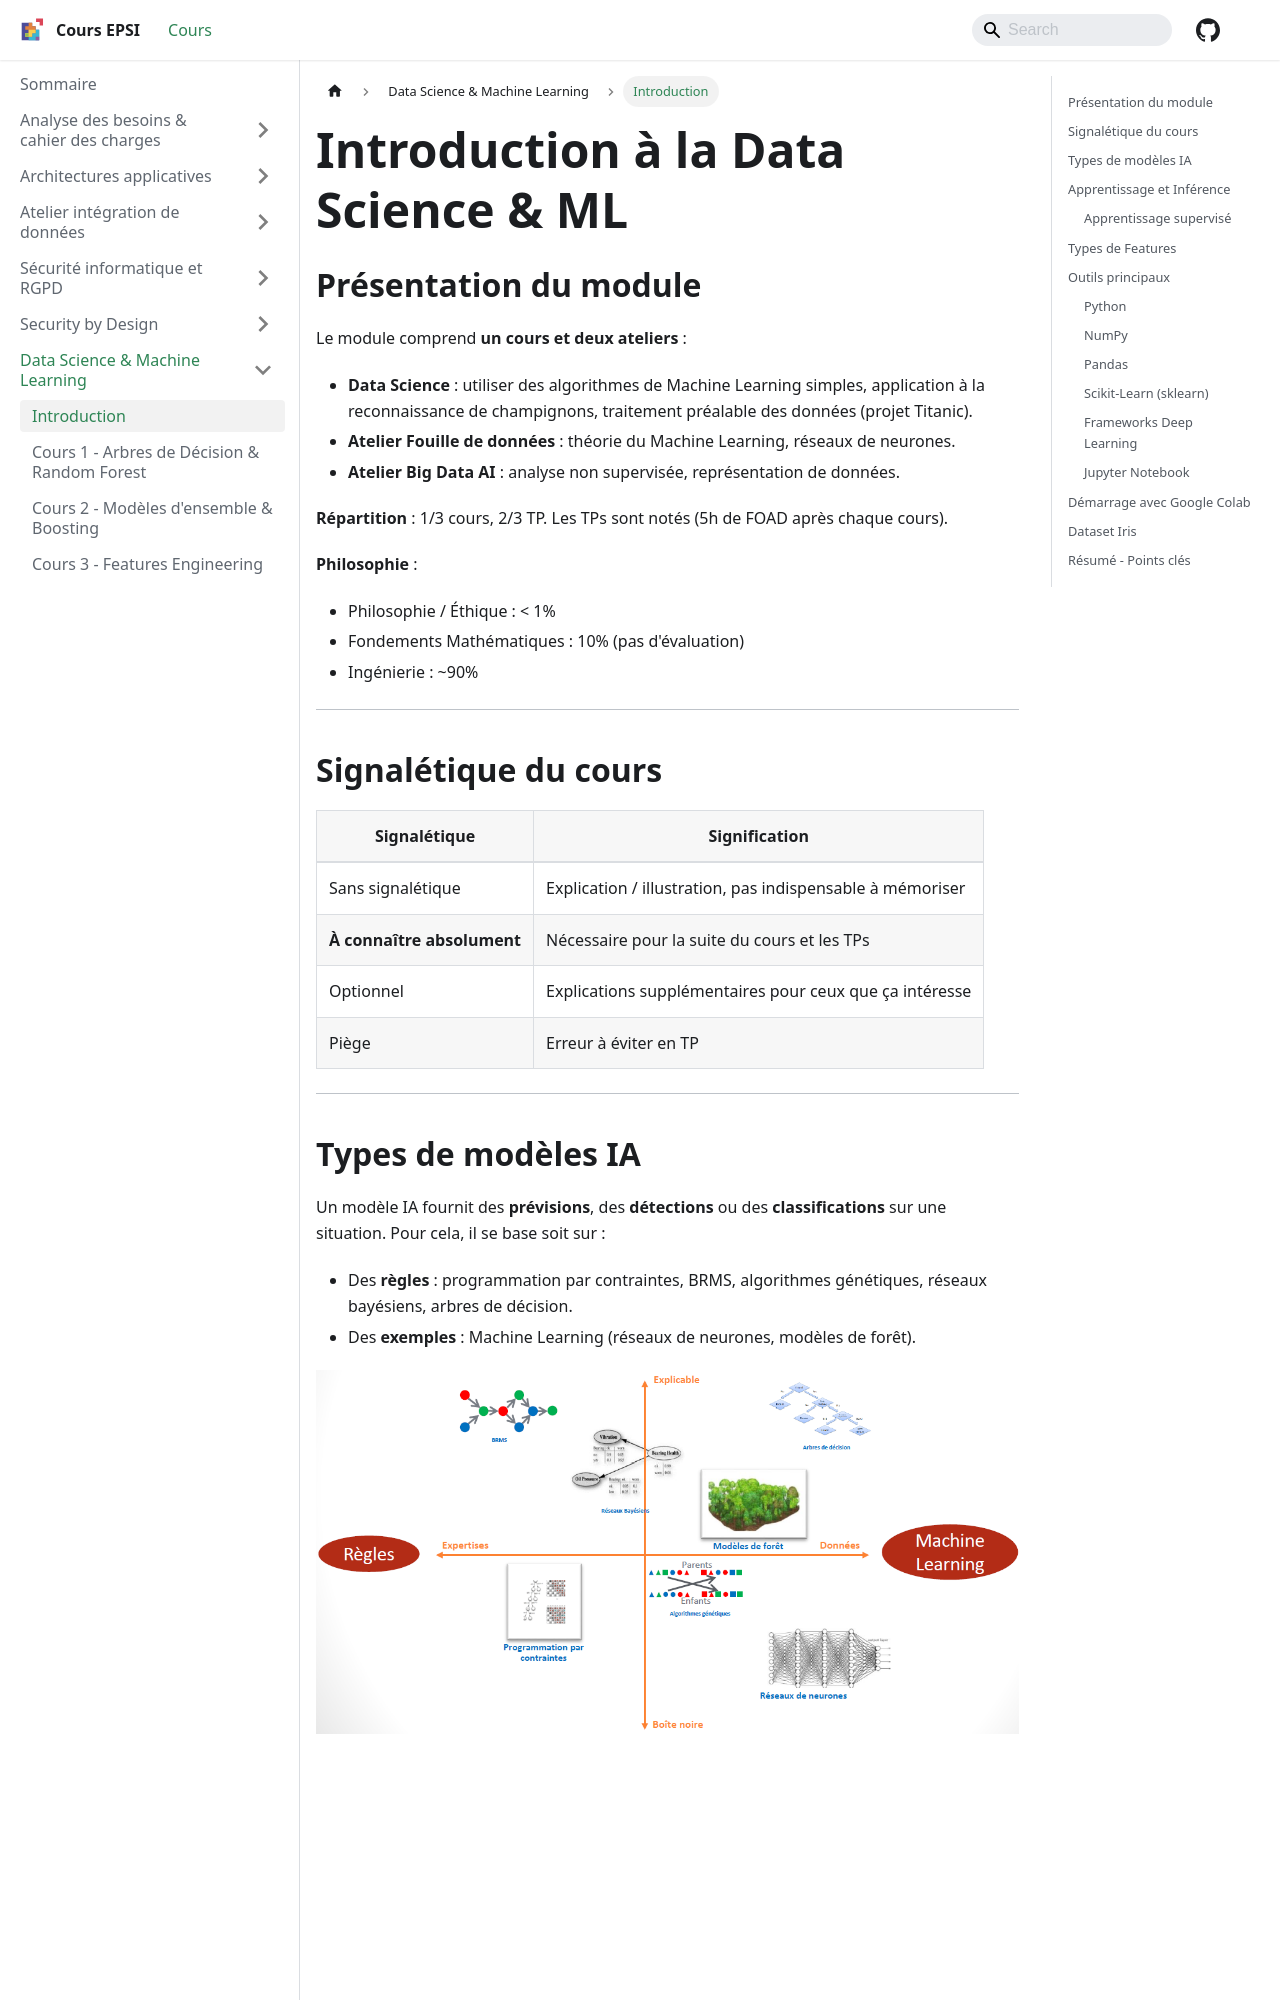

repository: rmerceron/cours-epsi · page: docs/Datascience et ML/cours-0-introduction/index.html · generator: docusaurus

---
sidebar_position: 1
title: "Introduction"
---

# Introduction à la Data Science & ML

## Présentation du module

Le module comprend **un cours et deux ateliers** :

- **Data Science** : utiliser des algorithmes de Machine Learning simples, application à la reconnaissance de champignons, traitement préalable des données (projet Titanic).
- **Atelier Fouille de données** : théorie du Machine Learning, réseaux de neurones.
- **Atelier Big Data AI** : analyse non supervisée, représentation de données.

**Répartition** : 1/3 cours, 2/3 TP. Les TPs sont notés (5h de FOAD après chaque cours).

**Philosophie** :
- Philosophie / Éthique : < 1%
- Fondements Mathématiques : 10% (pas d'évaluation)
- Ingénierie : ~90%

---

## Signalétique du cours

| Signalétique              | Signification                                                        |
|---------------------------|----------------------------------------------------------------------|
| Sans signalétique         | Explication / illustration, pas indispensable à mémoriser            |
| **À connaître absolument** | Nécessaire pour la suite du cours et les TPs                        |
| Optionnel                 | Explications supplémentaires pour ceux que ça intéresse              |
| Piège                     | Erreur à éviter en TP                                                |

---
